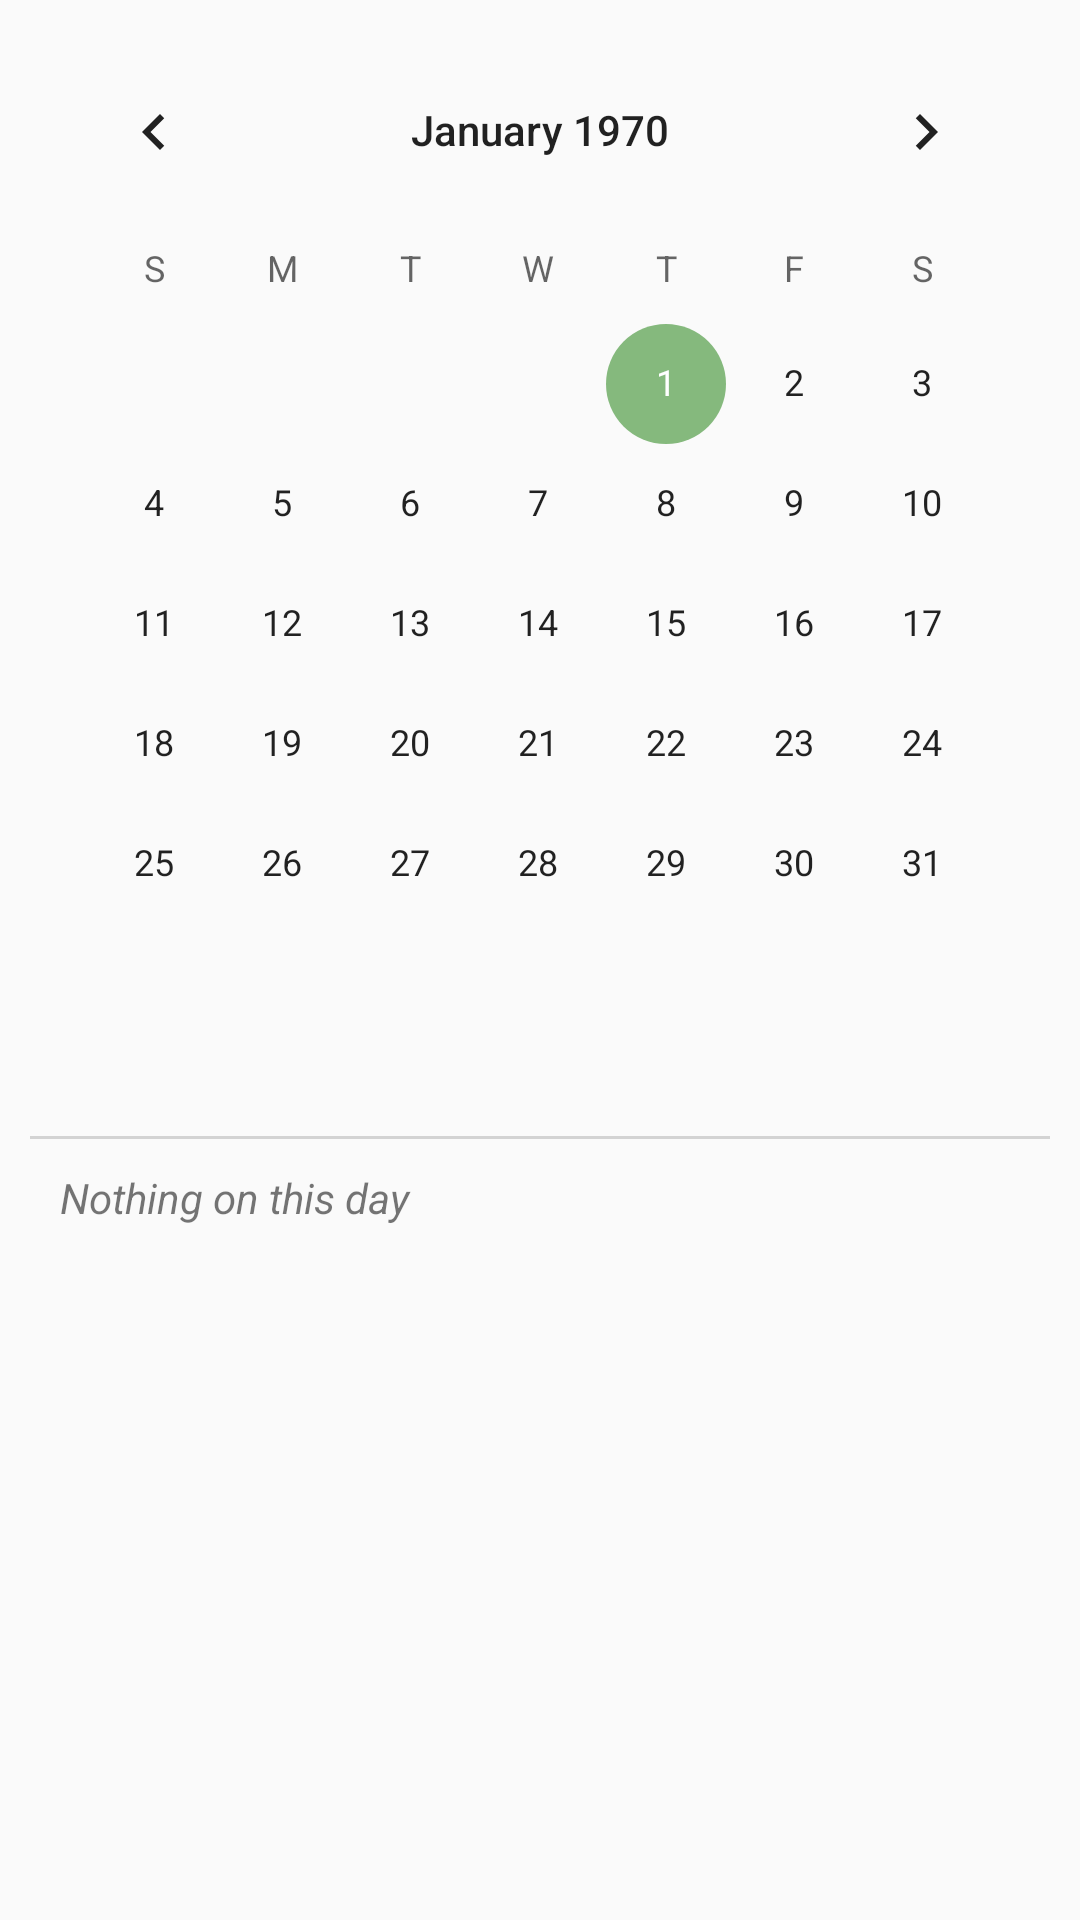

Layout XML and referenced resources for this Android screen:
<!-- AndroidManifest.xml: application theme AppTheme -->
<!-- res/layout/fragment_calendar.xml -->
<?xml version="1.0" encoding="utf-8"?>
<FrameLayout xmlns:android="http://schemas.android.com/apk/res/android"
    xmlns:tools="http://schemas.android.com/tools"
    android:layout_width="match_parent"
    android:layout_height="match_parent"
    tools:context=".display.CalendarFragment"
    >

    <ImageView
        android:id="@+id/calendar_background"
        android:layout_width="match_parent"
        android:layout_height="match_parent"
        android:tint="#E6FFFFFF"
        android:scaleType="centerCrop"
        />

    <LinearLayout
        android:layout_height="match_parent"
        android:layout_width="match_parent"
        android:orientation="vertical"
        android:padding="10dp">

        <CalendarView
            android:id="@+id/calendar_calendar_view"
            android:layout_width="match_parent"
            android:layout_height="0dp"
            android:layout_weight="50"
            android:layout_gravity="center"
            >
        </CalendarView>

        <View
            android:layout_width="match_parent"
            android:layout_height="1dp"
            android:background="@color/LightGrey"
            android:padding="1dp" />

        <TextView
            android:layout_marginTop="10dp"
            android:layout_marginStart="10dp"
            android:id="@+id/calendar_nothing"
            android:layout_width="match_parent"
            android:layout_height="wrap_content"
            android:textStyle="italic"
            android:text="Nothing on this day "/>

        <android.support.v7.widget.RecyclerView
            android:id="@+id/calendar_listview"
            android:layout_width="match_parent"
            android:layout_height="0dp"
            android:layout_weight="30">

        </android.support.v7.widget.RecyclerView>
    </LinearLayout>

</FrameLayout>
<!-- resources referenced by this layout -->
<resources>
  <color name="LightGrey">#D3D3D3</color>
  <style name="AppTheme" parent="Base.Theme.AppCompat.Light.DarkActionBar">
          
          <item name="colorPrimary">@color/Theme2</item>
          <item name="colorAccent">@color/Theme2</item>
          <item name="actionMenuTextColor">@color/White</item>
          <item name="actionBarSize">50dp</item>
      </style>
  <color name="Theme2">#85b97d</color>
  <color name="White">#FFFFFF</color>
</resources>
